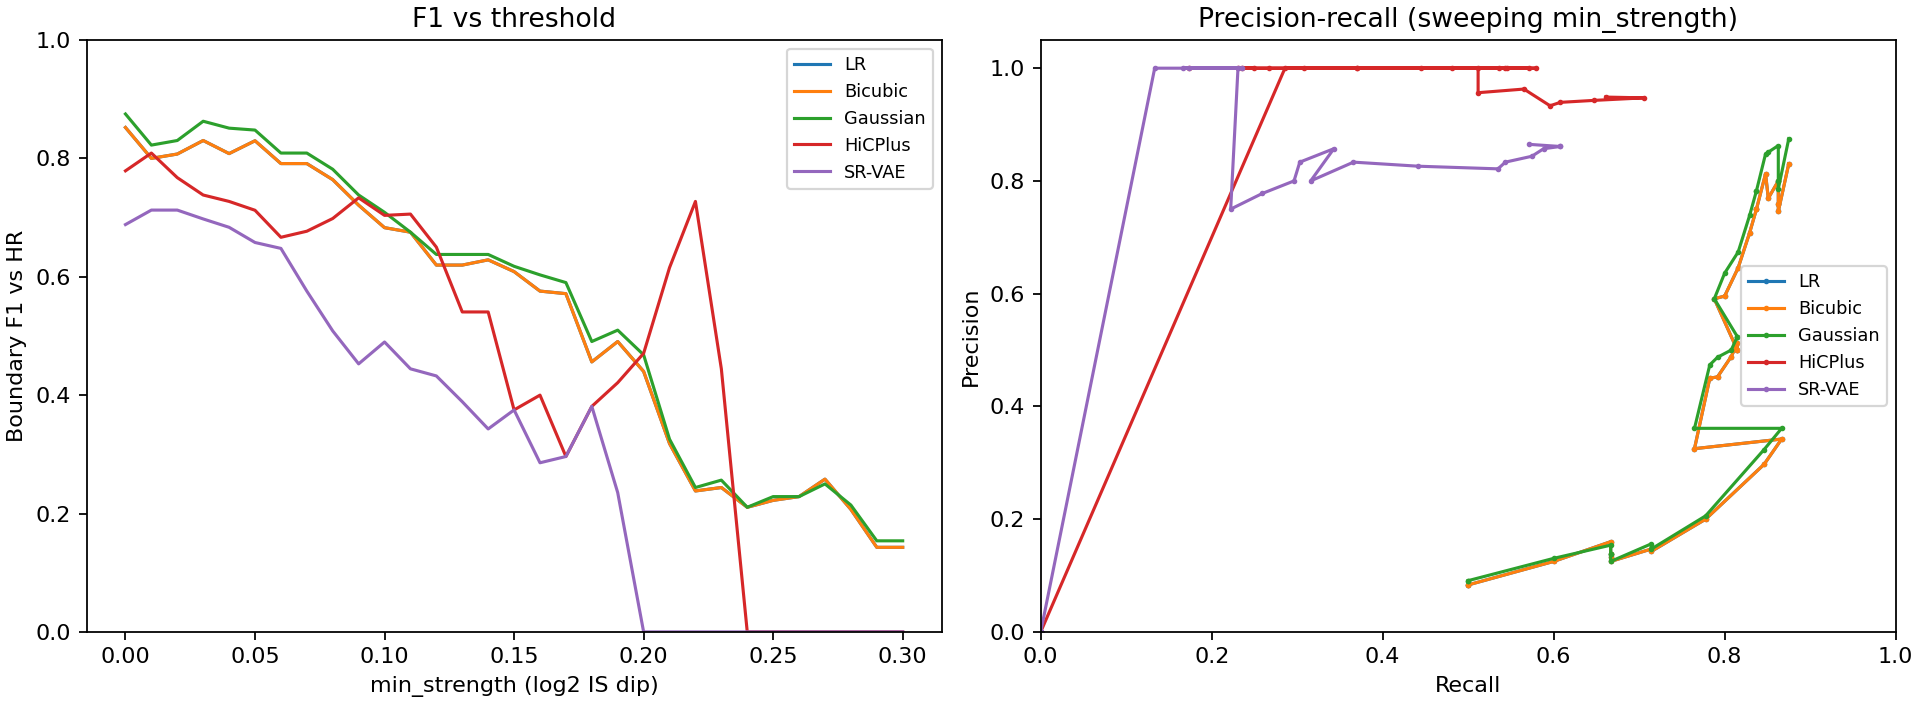

The table this chart was drawn from, first rows:
method, min_strength, precision, recall, f1, n_pred, n_hr
LR, 0.0, 0.8305, 0.875, 0.8522, 59, 56
LR, 0.01, 0.7458, 0.8627, 0.8, 59, 51
LR, 0.02, 0.7586, 0.8627, 0.8073, 58, 51
LR, 0.03, 0.8, 0.8627, 0.8302, 55, 51
LR, 0.04, 0.7692, 0.8511, 0.8081, 52, 47
LR, 0.05, 0.8125, 0.8478, 0.8298, 48, 46
LR, 0.06, 0.75, 0.8372, 0.7912, 48, 43
LR, 0.07, 0.75, 0.8372, 0.7912, 48, 43
LR, 0.08, 0.7083, 0.8293, 0.764, 48, 41
LR, 0.09, 0.6458, 0.8158, 0.7209, 48, 38
LR, 0.1, 0.5957, 0.8, 0.6829, 47, 35
LR, 0.11, 0.5909, 0.7879, 0.6753, 44, 33
LR, 0.12, 0.5, 0.8148, 0.6197, 44, 27
LR, 0.13, 0.5, 0.8148, 0.6197, 44, 27
LR, 0.14, 0.5116, 0.8148, 0.6286, 43, 27
LR, 0.15, 0.4884, 0.8077, 0.6087, 43, 26
LR, 0.16, 0.4524, 0.7917, 0.5758, 42, 24
LR, 0.17, 0.45, 0.7826, 0.5714, 40, 23
LR, 0.18, 0.325, 0.7647, 0.4561, 40, 17
LR, 0.19, 0.3421, 0.8667, 0.4906, 38, 15
LR, 0.2, 0.2973, 0.8462, 0.44, 37, 13
LR, 0.21, 0.2, 0.7778, 0.3182, 35, 9
LR, 0.22, 0.1429, 0.7143, 0.2381, 35, 7
LR, 0.23, 0.1471, 0.7143, 0.2439, 34, 7
LR, 0.24, 0.125, 0.6667, 0.2105, 32, 6
LR, 0.25, 0.1333, 0.6667, 0.2222, 30, 6
LR, 0.26, 0.1379, 0.6667, 0.2286, 29, 6
LR, 0.27, 0.16, 0.6667, 0.2581, 25, 6
LR, 0.28, 0.125, 0.6, 0.2069, 24, 5
LR, 0.29, 0.08333, 0.5, 0.1429, 24, 4
LR, 0.3, 0.08333, 0.5, 0.1429, 24, 4
Bicubic, 0.0, 0.8305, 0.875, 0.8522, 59, 56
Bicubic, 0.01, 0.7458, 0.8627, 0.8, 59, 51
Bicubic, 0.02, 0.7586, 0.8627, 0.8073, 58, 51
Bicubic, 0.03, 0.8, 0.8627, 0.8302, 55, 51
Bicubic, 0.04, 0.7692, 0.8511, 0.8081, 52, 47
Bicubic, 0.05, 0.8125, 0.8478, 0.8298, 48, 46
Bicubic, 0.06, 0.75, 0.8372, 0.7912, 48, 43
Bicubic, 0.07, 0.75, 0.8372, 0.7912, 48, 43
Bicubic, 0.08, 0.7083, 0.8293, 0.764, 48, 41
Bicubic, 0.09, 0.6458, 0.8158, 0.7209, 48, 38
Bicubic, 0.1, 0.5957, 0.8, 0.6829, 47, 35
Bicubic, 0.11, 0.5909, 0.7879, 0.6753, 44, 33
Bicubic, 0.12, 0.5, 0.8148, 0.6197, 44, 27
Bicubic, 0.13, 0.5, 0.8148, 0.6197, 44, 27
Bicubic, 0.14, 0.5116, 0.8148, 0.6286, 43, 27
Bicubic, 0.15, 0.4884, 0.8077, 0.6087, 43, 26
Bicubic, 0.16, 0.4524, 0.7917, 0.5758, 42, 24
Bicubic, 0.17, 0.45, 0.7826, 0.5714, 40, 23
Bicubic, 0.18, 0.325, 0.7647, 0.4561, 40, 17
Bicubic, 0.19, 0.3421, 0.8667, 0.4906, 38, 15
Bicubic, 0.2, 0.2973, 0.8462, 0.44, 37, 13
Bicubic, 0.21, 0.2, 0.7778, 0.3182, 35, 9
Bicubic, 0.22, 0.1429, 0.7143, 0.2381, 35, 7
Bicubic, 0.23, 0.1471, 0.7143, 0.2439, 34, 7
Bicubic, 0.24, 0.125, 0.6667, 0.2105, 32, 6
Bicubic, 0.25, 0.1333, 0.6667, 0.2222, 30, 6
Bicubic, 0.26, 0.1379, 0.6667, 0.2286, 29, 6
Bicubic, 0.27, 0.16, 0.6667, 0.2581, 25, 6
Bicubic, 0.28, 0.125, 0.6, 0.2069, 24, 5
... 95 more rows
